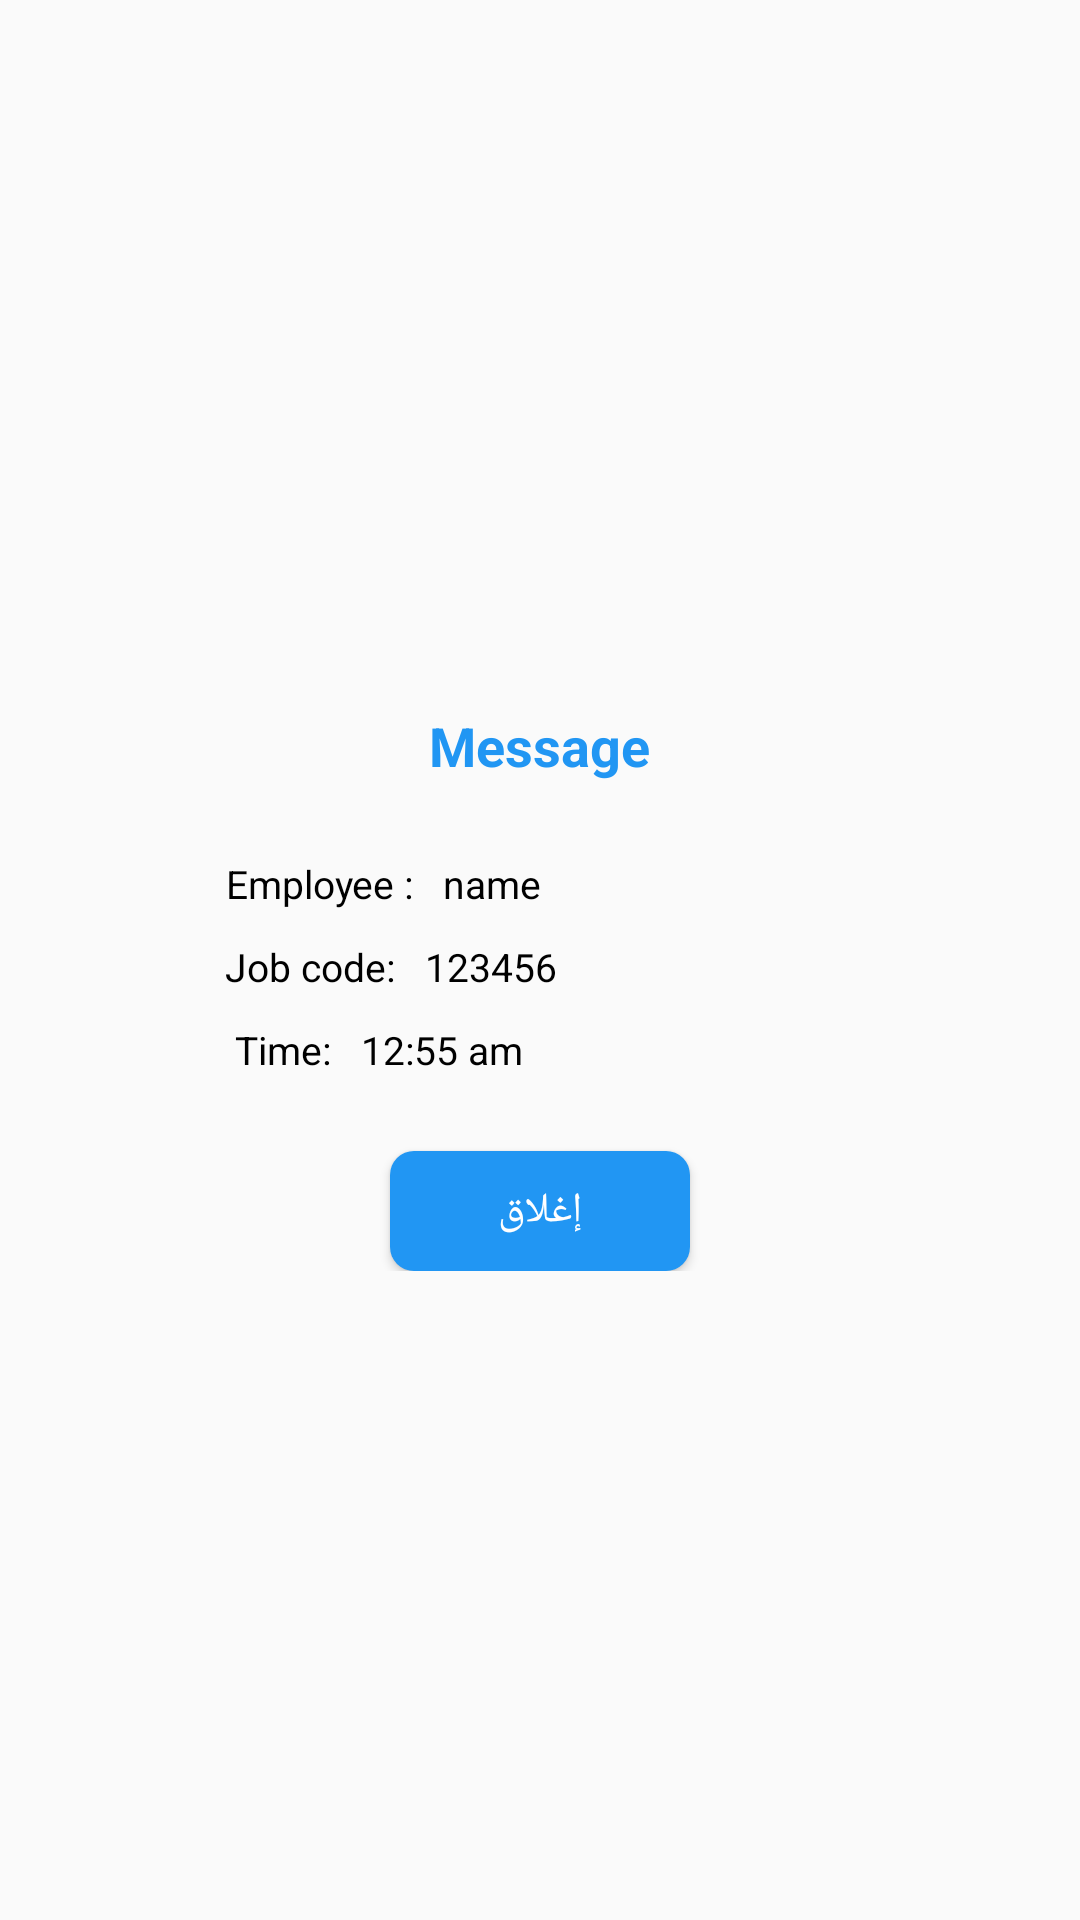

Here is an Android app screen rendered from its layout file. Give the layout XML and the strings, colors and styles it references.
<!-- AndroidManifest.xml: application theme Theme.AppCompat.Light.NoActionBar -->
<!-- res/layout/progress_attend.xml -->
<?xml version="1.0" encoding="utf-8"?>
<RelativeLayout xmlns:android="http://schemas.android.com/apk/res/android"
    android:layout_width="match_parent"
    android:layout_height="match_parent"
    xmlns:tools="http://schemas.android.com/tools"
    android:gravity="center"
    >


    <RelativeLayout
        android:layout_width="match_parent"
        android:layout_height="wrap_content"
        android:orientation="vertical"
        android:padding="20dp"
        android:background="@drawable/bg_progress"
        android:layout_marginStart="50dp"
        android:layout_marginEnd="50dp"
        >

        <TextView
            android:layout_width="wrap_content"
            android:layout_height="wrap_content"
            android:text="Message"
            android:textSize="18dp"
            android:textColor="@color/blueColor"
            android:id="@+id/message"
            android:layout_centerHorizontal="true"
            android:layout_marginTop="20dp"
            android:layout_marginBottom="20dp"
            android:textStyle="bold"
            android:textAlignment="center"
            />
        <TextView
            android:layout_width="wrap_content"
            android:layout_height="wrap_content"
            android:text="Employee :"
            android:textSize="13dp"
            android:maxWidth="200dp"
            android:layout_margin="5dp"
            android:textAlignment="center"
            android:textColor="#000"
            android:layout_below="@+id/message"
            android:id="@+id/NameText"
            />
        <TextView
            android:layout_width="wrap_content"
            android:layout_height="wrap_content"
            android:text="name"
            android:textSize="13dp"
            android:maxWidth="200dp"
            android:layout_margin="5dp"
            android:textAlignment="center"
            android:textColor="#000"
            android:layout_below="@+id/message"
            android:layout_toEndOf="@+id/NameText"
            android:id="@+id/EmployeeName"

            />

        <TextView
            android:layout_width="wrap_content"
            android:layout_height="wrap_content"
            android:text="Job code:"
            android:textSize="13dp"
            android:maxWidth="200dp"
            android:layout_margin="5dp"
            android:textAlignment="center"
            android:textColor="#000"
            android:layout_below="@+id/NameText"
            android:id="@+id/CodeText"
            />
        <TextView
            android:layout_width="wrap_content"
            android:layout_height="wrap_content"
            android:text="123456"
            android:textSize="13dp"
            android:maxWidth="200dp"
            android:layout_margin="5dp"
            android:textAlignment="center"
            android:textColor="#000"
            android:layout_below="@+id/NameText"
            android:layout_toEndOf="@+id/CodeText"
            android:id="@+id/EmployeeCode"

            />

        <TextView
            android:layout_width="wrap_content"
            android:layout_height="wrap_content"
            android:text=" Time:"
            android:textSize="13dp"
            android:maxWidth="200dp"
            android:layout_margin="5dp"
            android:textAlignment="center"
            android:textColor="#000"
            android:layout_below="@+id/CodeText"
            android:id="@+id/TimeText"
            />
        <TextView
            android:layout_width="wrap_content"
            android:layout_height="wrap_content"
            android:text="12:55 am"
            android:textSize="13dp"
            android:maxWidth="200dp"
            android:layout_margin="5dp"
            android:textAlignment="center"
            android:textColor="#000"
            android:layout_below="@+id/CodeText"
            android:layout_toEndOf="@+id/TimeText"
            android:id="@+id/Time"

            />


        <Button
            android:id="@+id/BackBtn"
            android:layout_width="100dp"
            android:layout_height="40dp"
            android:background="@drawable/btn2_background"
            android:text="إغلاق"
            android:textColor="#fff"
            android:layout_below="@+id/TimeText"

            android:layout_centerHorizontal="true"
            android:layout_marginTop="20dp"
            />






    </RelativeLayout>


</RelativeLayout>
<!-- resources referenced by this layout -->
<resources>
  <color name="blueColor">#2196F3</color>#53B4FF
  <!-- drawable btn2_background (drawable) -->
  <?xml version="1.0" encoding="utf-8"?>
  <shape xmlns:android="http://schemas.android.com/apk/res/android"
      android:shape="rectangle">
      <corners android:radius="8dp"/>
      <size android:height="50dp"
          android:width="50dp"
          />
      <solid android:color="#2196F3" />
  
  
  </shape>
</resources>
